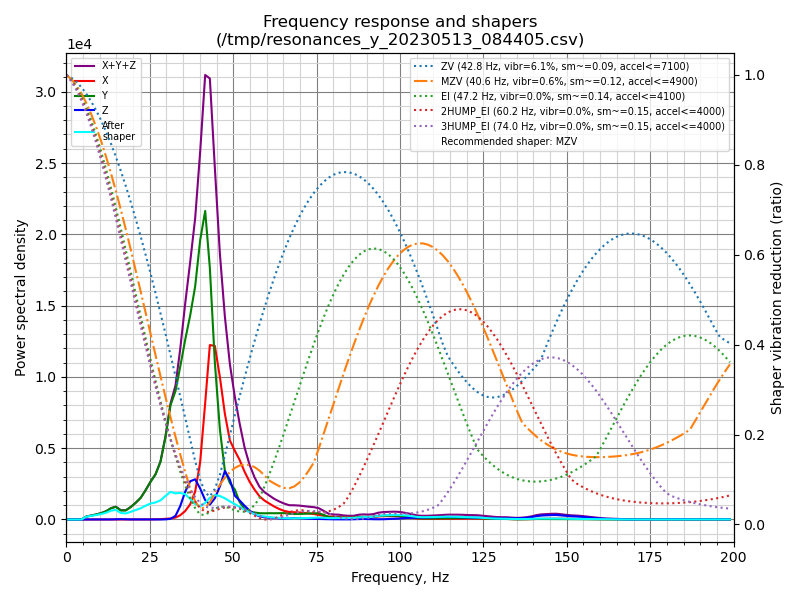

The table this chart was drawn from, first rows:
freq, psd_x, psd_y, psd_z, psd_xyz
0.0, 1.357e+02, 4.088e+02, 4.824e+01, 5.927e+02
1.5, 8.801e+01, 2.381e+02, 4.711e+01, 3.732e+02
3.0, 1.497e+01, 2.031e+01, 2.654e+01, 6.182e+01
4.5, 1.502e+01, 2.665e+02, 2.490e+01, 3.065e+02
5.9, 1.781e+01, 1.166e+03, 2.515e+01, 1.209e+03
7.4, 1.950e+01, 2.064e+03, 2.639e+01, 2.110e+03
8.9, 1.988e+01, 3.124e+03, 2.597e+01, 3.170e+03
10.4, 2.165e+01, 4.644e+03, 2.777e+01, 4.693e+03
11.9, 2.186e+01, 6.895e+03, 3.108e+01, 6.948e+03
13.4, 2.194e+01, 1.068e+04, 5.642e+01, 1.076e+04
14.8, 2.098e+01, 1.320e+04, 2.452e+02, 1.346e+04
16.3, 2.571e+01, 1.033e+04, 3.795e+02, 1.073e+04
17.8, 2.604e+01, 1.137e+04, 1.814e+02, 1.158e+04
19.3, 2.011e+01, 1.698e+04, 9.057e+01, 1.709e+04
20.8, 1.674e+01, 2.460e+04, 7.276e+01, 2.469e+04
22.3, 2.224e+01, 3.421e+04, 6.756e+01, 3.430e+04
23.7, 5.042e+01, 4.848e+04, 7.462e+01, 4.861e+04
25.2, 1.073e+02, 6.669e+04, 8.460e+01, 6.688e+04
26.7, 2.547e+02, 8.458e+04, 9.561e+01, 8.493e+04
28.2, 6.102e+02, 1.144e+05, 1.282e+02, 1.151e+05
29.7, 1.319e+03, 1.721e+05, 2.362e+02, 1.737e+05
31.2, 2.311e+03, 2.505e+05, 1.473e+03, 2.543e+05
32.7, 4.459e+03, 2.955e+05, 8.345e+03, 3.083e+05
34.1, 1.011e+04, 3.658e+05, 3.177e+04, 4.077e+05
35.6, 2.107e+04, 4.495e+05, 6.929e+04, 5.399e+05
37.1, 3.959e+04, 5.322e+05, 9.969e+04, 6.715e+05
38.6, 7.574e+04, 6.329e+05, 1.091e+05, 8.177e+05
40.1, 1.616e+05, 7.877e+05, 8.735e+04, 1.037e+06
41.6, 3.406e+05, 9.023e+05, 5.675e+04, 1.300e+06
43.0, 5.273e+05, 7.606e+05, 4.485e+04, 1.333e+06
44.5, 5.428e+05, 4.910e+05, 6.644e+04, 1.100e+06
46.0, 4.612e+05, 2.924e+05, 1.068e+05, 8.604e+05
47.5, 3.531e+05, 1.631e+05, 1.616e+05, 6.778e+05
49.0, 2.723e+05, 1.259e+05, 1.369e+05, 5.352e+05
50.5, 2.437e+05, 1.061e+05, 8.432e+04, 4.342e+05
51.9, 2.179e+05, 6.416e+04, 6.980e+04, 3.519e+05
53.4, 1.796e+05, 3.950e+04, 5.164e+04, 2.707e+05
54.9, 1.459e+05, 3.070e+04, 3.467e+04, 2.112e+05
56.4, 1.183e+05, 2.782e+04, 2.083e+04, 1.670e+05
57.9, 9.401e+04, 2.570e+04, 1.274e+04, 1.324e+05
59.4, 7.869e+04, 2.582e+04, 9.100e+03, 1.136e+05
60.9, 6.764e+04, 2.688e+04, 7.403e+03, 1.019e+05
62.3, 5.670e+04, 2.730e+04, 6.292e+03, 9.029e+04
63.8, 4.703e+04, 2.848e+04, 5.351e+03, 8.086e+04
65.3, 3.947e+04, 2.929e+04, 4.151e+03, 7.291e+04
66.8, 3.522e+04, 2.688e+04, 4.907e+03, 6.701e+04
68.3, 3.490e+04, 2.619e+04, 7.097e+03, 6.819e+04
69.8, 3.449e+04, 2.729e+04, 6.426e+03, 6.820e+04
71.2, 3.265e+04, 2.862e+04, 5.317e+03, 6.659e+04
72.7, 3.060e+04, 3.047e+04, 4.153e+03, 6.522e+04
74.2, 2.837e+04, 3.257e+04, 3.259e+03, 6.419e+04
75.7, 2.439e+04, 3.280e+04, 2.628e+03, 5.981e+04
77.2, 1.927e+04, 2.458e+04, 1.850e+03, 4.570e+04
78.7, 1.646e+04, 1.347e+04, 1.181e+03, 3.111e+04
80.2, 1.634e+04, 1.065e+04, 1.017e+03, 2.801e+04
81.6, 1.466e+04, 1.218e+04, 7.682e+02, 2.761e+04
83.1, 1.210e+04, 1.127e+04, 3.808e+02, 2.374e+04
84.6, 1.126e+04, 9.967e+03, 7.522e+02, 2.197e+04
86.1, 1.035e+04, 1.049e+04, 1.703e+03, 2.254e+04
87.6, 1.155e+04, 1.441e+04, 3.234e+03, 2.919e+04
... 75 more rows
